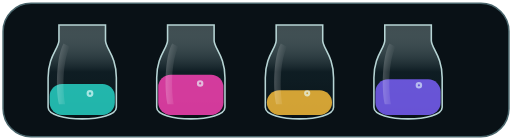
t = 0.00 s
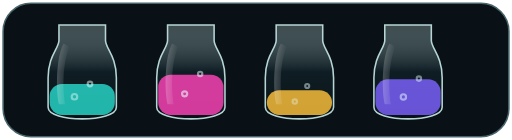
t = 0.53 s
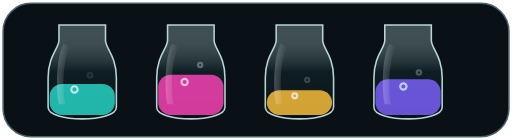
t = 1.07 s
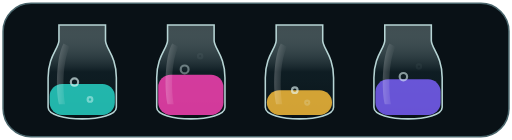
t = 1.60 s
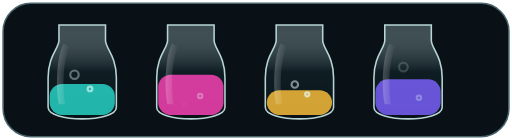
t = 2.13 s
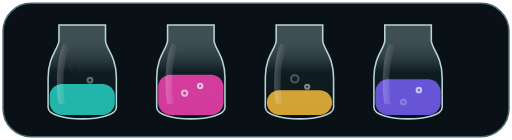
t = 2.67 s

The animated SVG that drew these frames (rendered in a browser with its animation timeline set to each time). Animation: 20 SMIL elements (animate=20); one cycle of 3.20 s, repeats indefinitely.

<svg xmlns="http://www.w3.org/2000/svg" width="330" height="90" viewBox="0 0 330 90"><defs><linearGradient id="glass" x2="0" y2="1"><stop stop-color="#dfffff" stop-opacity=".25"/><stop offset=".5" stop-color="#12252c" stop-opacity=".6"/><stop offset="1" stop-color="#071015"/></linearGradient><linearGradient id="shine"><stop stop-color="#fff" stop-opacity=".5"/><stop offset="1" stop-color="#fff" stop-opacity="0"/></linearGradient></defs><rect x="2" y="2" width="326" height="86" rx="18" fill="#091116" stroke="#49656b"/><g stroke="#b7d5d5" fill="url(#glass)"><path d="M38 16h30v10c0 5 7 10 7 24v19c0 10-44 10-44 0V50c0-14 7-19 7-24z"/><path d="M108 16h30v10c0 5 7 10 7 24v19c0 10-44 10-44 0V50c0-14 7-19 7-24z"/><path d="M178 16h30v10c0 5 7 10 7 24v19c0 10-44 10-44 0V50c0-14 7-19 7-24z"/><path d="M248 16h30v10c0 5 7 10 7 24v19c0 10-44 10-44 0V50c0-14 7-19 7-24z"/></g><g opacity=".82"><rect x="32" y="54" width="42" height="20" rx="8" fill="#28d9cb"/><rect x="102" y="48" width="42" height="26" rx="8" fill="#ff43b8"/><rect x="172" y="58" width="42" height="16" rx="8" fill="#ffc23b"/><rect x="242" y="51" width="42" height="23" rx="8" fill="#7d62ff"/></g><g fill="none" stroke="#eaffff" stroke-width="1.4" opacity=".85"><circle cx="48" cy="65" r="2.2"><animate attributeName="cy" values="67;55;43" dur="2.7s" repeatCount="indefinite"/><animate attributeName="r" values="1.5;2.2;3.1" dur="2.7s" repeatCount="indefinite"/><animate attributeName="opacity" values="0;.9;.7;0" dur="2.7s" repeatCount="indefinite"/></circle><circle cx="58" cy="69" r="1.5"><animate attributeName="cy" values="69;57;47" dur="1.9s" begin="-.7s" repeatCount="indefinite"/><animate attributeName="opacity" values="0;.8;.6;0" dur="1.9s" begin="-.7s" repeatCount="indefinite"/></circle><circle cx="119" cy="67" r="2"><animate attributeName="cy" values="68;53;37" dur="2.1s" repeatCount="indefinite"/><animate attributeName="r" values="1.3;2;3" dur="2.1s" repeatCount="indefinite"/><animate attributeName="opacity" values="0;.9;.65;0" dur="2.1s" repeatCount="indefinite"/></circle><circle cx="129" cy="66" r="1.4"><animate attributeName="cy" values="67;50;35" dur="2.8s" begin="-1.1s" repeatCount="indefinite"/><animate attributeName="opacity" values="0;.8;.55;0" dur="2.8s" begin="-1.1s" repeatCount="indefinite"/></circle><circle cx="190" cy="68" r="1.7"><animate attributeName="cy" values="69;58;47" dur="3.2s" repeatCount="indefinite"/><animate attributeName="r" values="1.2;1.8;2.7" dur="3.2s" repeatCount="indefinite"/><animate attributeName="opacity" values="0;.85;.6;0" dur="3.2s" repeatCount="indefinite"/></circle><circle cx="198" cy="67" r="1.3"><animate attributeName="cy" values="68;57;49" dur="2.2s" begin="-.8s" repeatCount="indefinite"/><animate attributeName="opacity" values="0;.8;.5;0" dur="2.2s" begin="-.8s" repeatCount="indefinite"/></circle><circle cx="260" cy="68" r="2"><animate attributeName="cy" values="69;54;40" dur="2.4s" repeatCount="indefinite"/><animate attributeName="r" values="1.4;2.1;3" dur="2.4s" repeatCount="indefinite"/><animate attributeName="opacity" values="0;.9;.65;0" dur="2.4s" repeatCount="indefinite"/></circle><circle cx="270" cy="66" r="1.4"><animate attributeName="cy" values="67;53;42" dur="3s" begin="-1.3s" repeatCount="indefinite"/><animate attributeName="opacity" values="0;.8;.5;0" dur="3s" begin="-1.3s" repeatCount="indefinite"/></circle></g><g fill="url(#shine)" opacity=".45"><path d="M41 28c-5 9-5 31-3 39h4c-2-13-1-29 3-37z"/><path d="M111 28c-5 9-5 31-3 39h4c-2-13-1-29 3-37z"/><path d="M181 28c-5 9-5 31-3 39h4c-2-13-1-29 3-37z"/><path d="M251 28c-5 9-5 31-3 39h4c-2-13-1-29 3-37z"/></g></svg>
